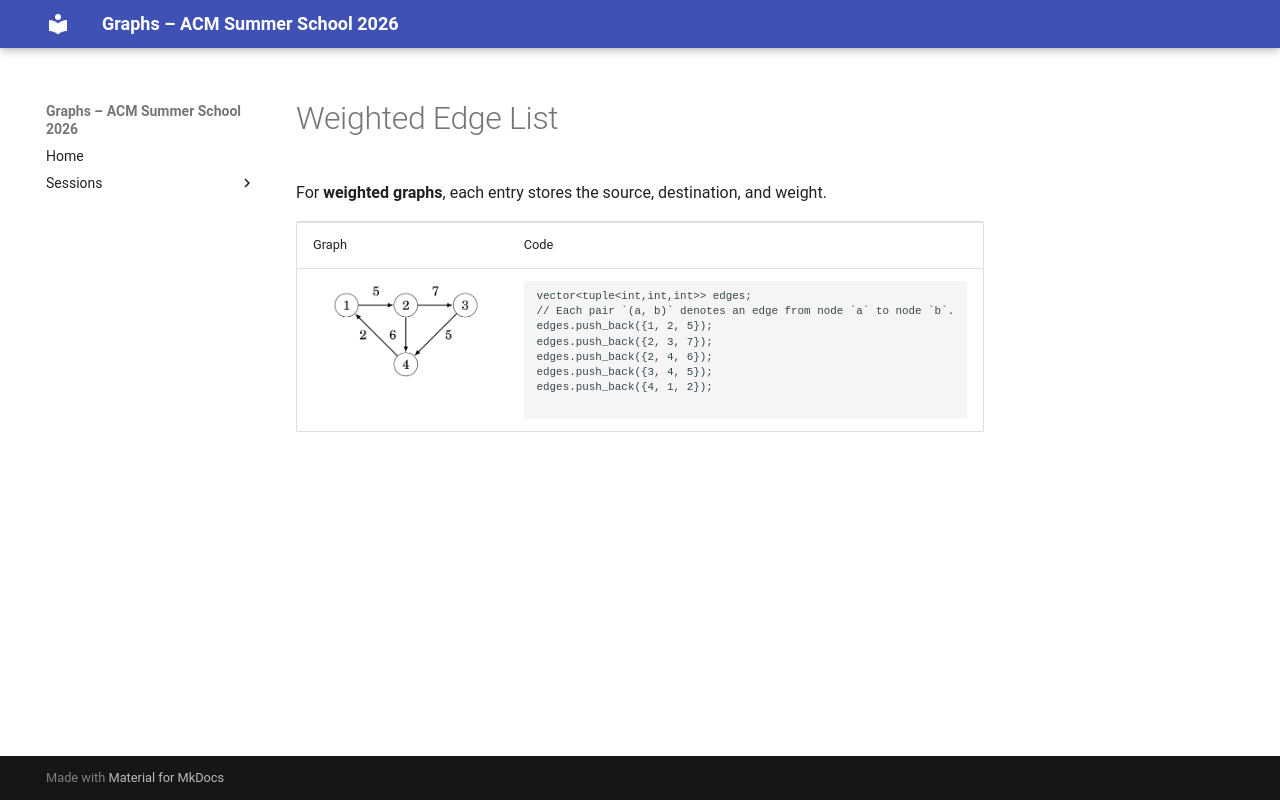

repository: Ankush-Chander/Tech-Talks · page: sessions/slides/representation/06_weighted_edge_list/index.html · generator: mkdocs

# Weighted Edge List

For **weighted graphs**, each entry stores the source, destination, and weight.
<table>
<tr>
<td> Graph </td> <td> Code </td>
</tr>
<tr>
<td> <img src="../../../../images/representation/weighted_graph_example.png">       </td>
<td>
```cpp
vector<tuple<int,int,int>> edges;
// Each pair `(a, b)` denotes an edge from node `a` to node `b`.
edges.push_back({1, 2, 5});
edges.push_back({2, 3, 7});
edges.push_back({2, 4, 6});
edges.push_back({3, 4, 5});
edges.push_back({4, 1, 2});

```
</td>
</tr>
</table>
